Dataset: NaiveBayes (GitHub, Natasyaamb/Tugas-Akhir-Naive-Bayes). Classes: bercak daun, daun berkerut, daun berputar, daun menggulung, daun menguning.

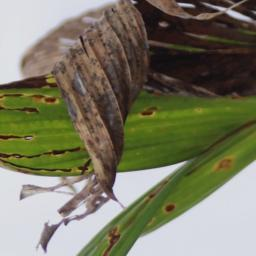
Label: daun menggulung

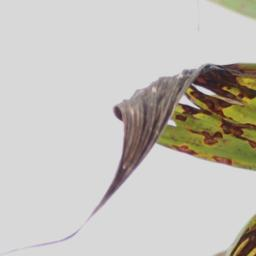
Label: daun berputar

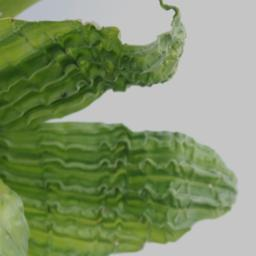
Label: daun berkerut

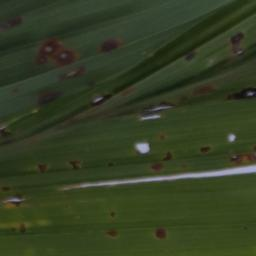
Label: bercak daun

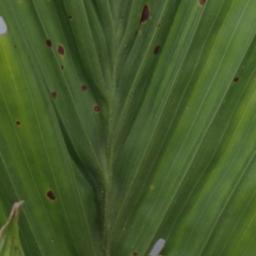
Label: daun berkerut

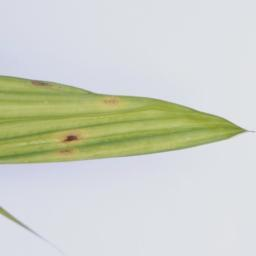
Label: daun menguning
